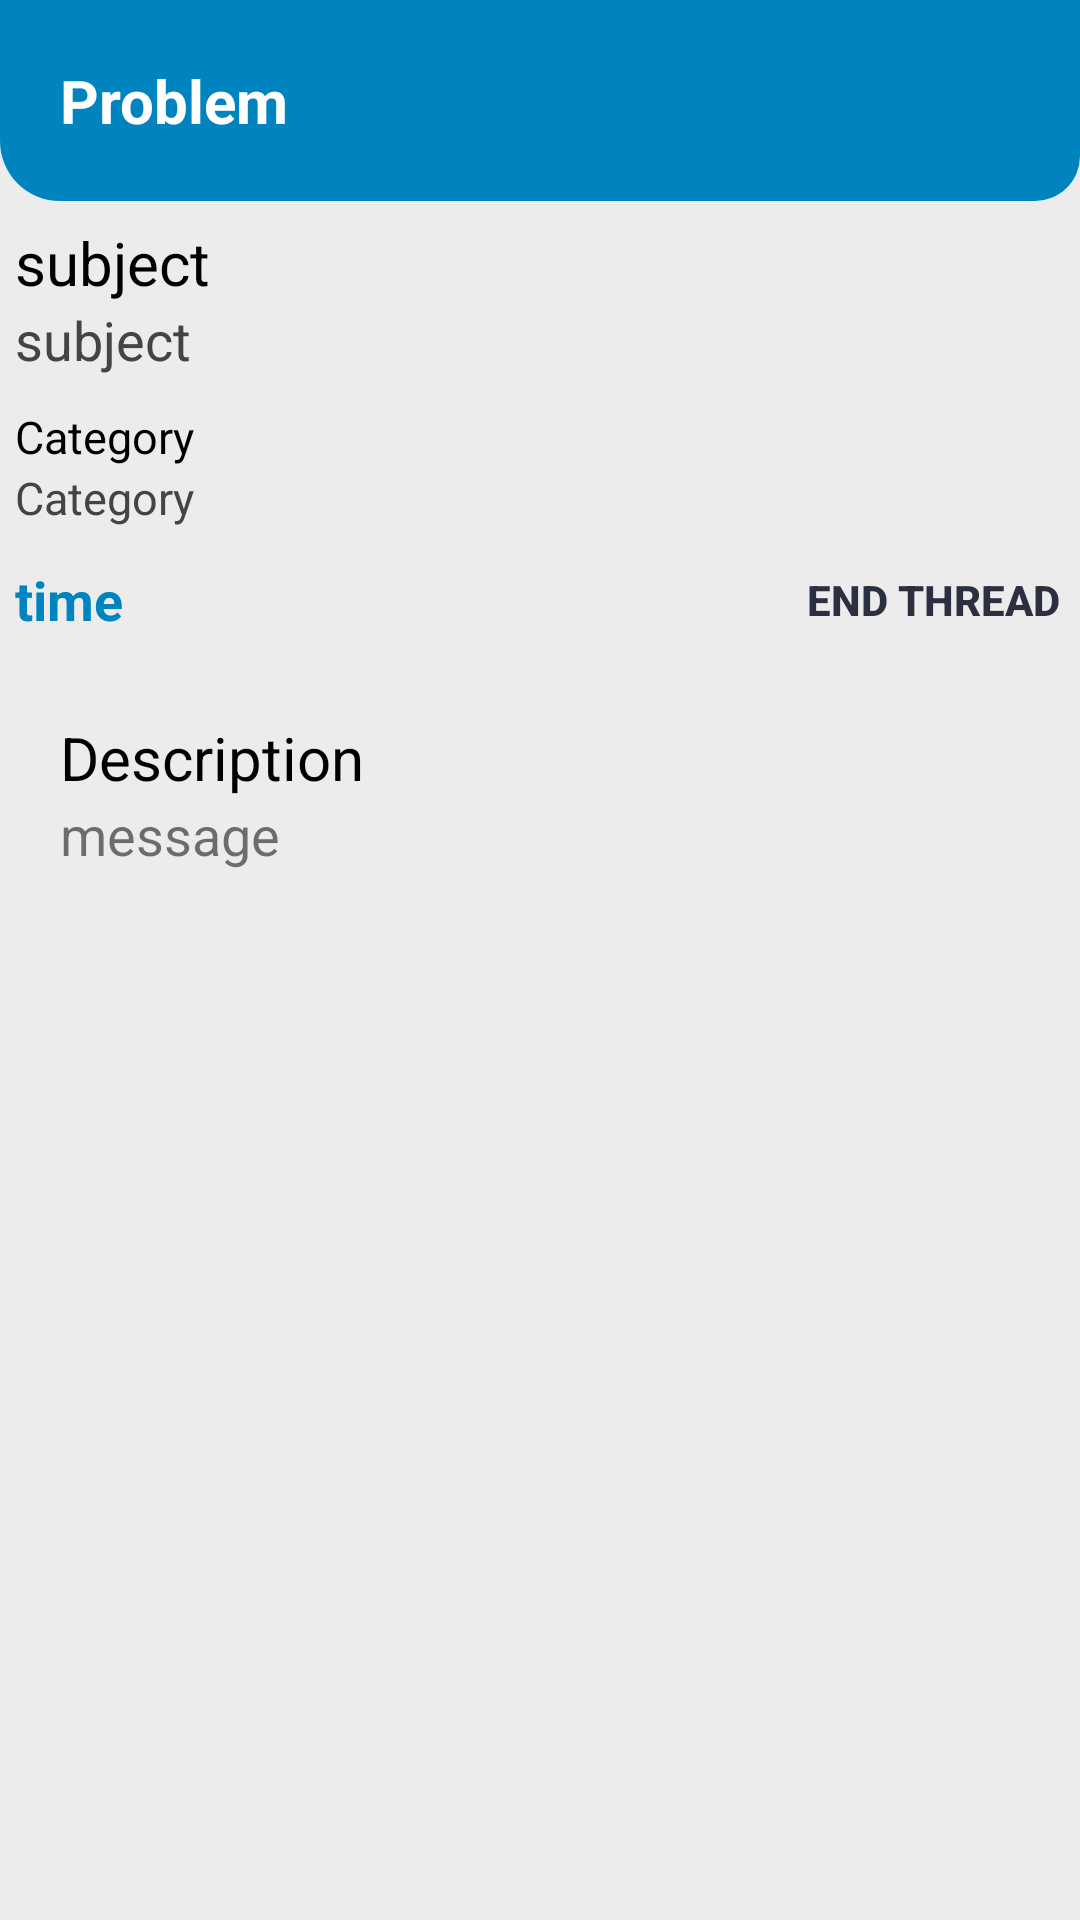

Write the Android layout XML for this screen, with the resource values it uses.
<!-- AndroidManifest.xml: application theme Theme.Resolve -->
<!-- res/layout/activity_expand_problems.xml -->
<?xml version="1.0" encoding="utf-8"?>
<RelativeLayout xmlns:android="http://schemas.android.com/apk/res/android"
    xmlns:app="http://schemas.android.com/apk/res-auto"
    xmlns:tools="http://schemas.android.com/tools"
    android:layout_width="match_parent"
    android:layout_height="match_parent"
    android:background="@color/lighwhite"
    tools:context=".MainUserDashBoard.ExpandProblems">

    <RelativeLayout
        android:id="@+id/header"
        android:layout_width="match_parent"
        android:layout_height="wrap_content"
        android:background="@drawable/main_dashboard_background"
        android:padding="10dp">

        <TextView
            android:layout_width="wrap_content"
            android:layout_height="wrap_content"
            android:layout_margin="10dp"
            android:text="Problem"
            android:textColor="@color/white"
            android:textSize="20sp"
            android:textStyle="bold" />

    </RelativeLayout>

    <ScrollView
        android:layout_width="match_parent"
        android:layout_height="match_parent"
        android:layout_below="@+id/header">

        <LinearLayout
            android:layout_width="match_parent"
            android:layout_height="match_parent"
            android:orientation="vertical"
            android:padding="5dp"
            android:background="@color/lighwhite">
            <TextView

                android:layout_width="wrap_content"
                android:layout_height="wrap_content"
                android:layout_marginTop="2dp"
                android:text="subject"
                android:textColor="@color/black"
                android:textSize="20sp" />

            <TextView
                android:id="@+id/subject"
                android:layout_width="wrap_content"
                android:layout_height="wrap_content"
                android:text="subject"
                android:textColor="@color/grey"
                android:textSize="18sp" />
            <TextView
                android:layout_width="wrap_content"
                android:layout_height="wrap_content"
                android:text="Category"
                android:layout_marginTop="10dp"
                android:textColor="@color/black"
                android:textSize="15sp" />

            <TextView
                android:id="@+id/category"
                android:layout_width="wrap_content"
                android:layout_height="wrap_content"
                android:text="Category"
                android:textColor="@color/grey"
                android:textSize="15sp" />


            <RelativeLayout
                android:layout_width="match_parent"
                android:layout_height="wrap_content">

                <TextView
                    android:id="@+id/time"
                    android:layout_width="wrap_content"
                    android:layout_height="wrap_content"
                    android:text="time"
                    android:textColor="@color/teal_700"
                    android:textSize="18sp"
                    android:layout_centerVertical="true"
                    android:textStyle="bold" />

              <Button
                  android:layout_width="wrap_content"
                  android:layout_height="wrap_content"
                  android:text="End thread"
                  android:textColor="@color/teal_200"
                  android:textStyle="bold"
                  android:background="#00000000"
                  android:layout_alignParentRight="true"/>
            </RelativeLayout>


            <LinearLayout
                android:layout_width="match_parent"
                android:orientation="vertical"
                android:background="@drawable/white"
                android:layout_margin="5dp"
                android:elevation="2dp"
                android:padding="10dp"
                android:layout_height="wrap_content">

                <TextView

                    android:layout_width="wrap_content"
                    android:layout_height="wrap_content"

                    android:text="Description"

                    android:textColor="@color/black"
                    android:textSize="20sp" />

                <TextView
                    android:id="@+id/message"
                    android:layout_width="wrap_content"
                    android:layout_height="wrap_content"
                    android:text="message"
                    android:textSize="18sp" />

            </LinearLayout>

            <androidx.recyclerview.widget.RecyclerView
                android:layout_width="match_parent"
                android:layout_height="wrap_content"
                android:id="@+id/recycler"></androidx.recyclerview.widget.RecyclerView>
        </LinearLayout>
    </ScrollView>

</RelativeLayout>
<!-- resources referenced by this layout -->
<resources>
  <color name="black">#000000</color>
  <color name="grey">#444444</color>
  <color name="lighwhite">#ECECEC</color>
  <color name="teal_200">#2C2F40</color>
  <color name="teal_700">#0084C0</color>
  <color name="white">#FFFFFFFF</color>
  <!-- drawable main_dashboard_background (drawable) -->
  <?xml version="1.0" encoding="utf-8"?>
  <shape xmlns:android="http://schemas.android.com/apk/res/android">
  <solid android:color="@color/teal_700"/>
      <corners android:bottomRightRadius="15dp" android:bottomLeftRadius="20dp"/>
  </shape>
  <style name="Theme.Resolve" parent="Theme.MaterialComponents.Light.NoActionBar.Bridge">
          
          <item name="colorPrimary">@color/teal_200</item>
          <item name="colorPrimaryVariant">@color/teal_700</item>
          <item name="colorOnPrimary">@color/white</item>
          
          <item name="colorSecondary">@color/teal_200</item>
          <item name="colorSecondaryVariant">@color/teal_700</item>
          <item name="colorOnSecondary">@color/white</item>
          
          <item name="android:statusBarColor" tools:targetApi="l">?attr/colorPrimaryVariant</item>
          
      </style>
</resources>
